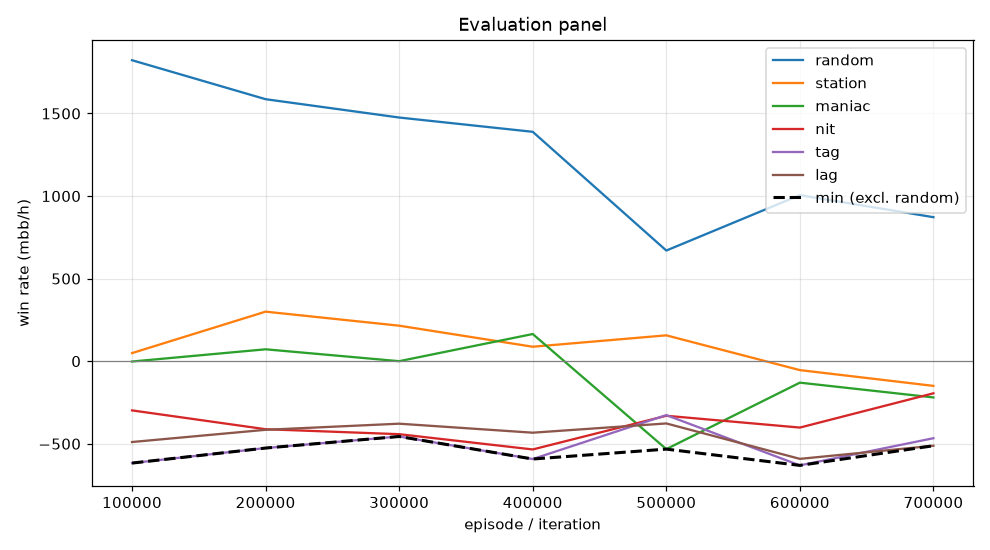

Source data for this figure (header and first rows):
episode, min, mean, random_mean, random_se, station_mean, station_se, maniac_mean, maniac_se, nit_mean, nit_se, tag_mean, tag_se, lag_mean, lag_se, act_call, act_raise, act_fold, act_check
99999, -617.0, -271.5, 1822, 99.05, 49.0, 31.24, -2.0, 44.97, -298.0, 99.06, -617.0, 91.02, -489.5, 88.61, 0.3924, 0.4953, 0.0008542, 0.1114
199999, -526.0, -196.3, 1586, 88.69, 300.0, 44.9, 72.0, 22.46, -412.0, 90.21, -526.0, 76.8, -415.5, 70.51, 0.5026, 0.3716, 0.0001814, 0.1256
299999, -456.0, -212.3, 1476, 91.65, 215.0, 43.39, 0.0, 10.5, -442.0, 96.58, -456.0, 83.29, -378.5, 74.37, 0.5681, 0.3538, 0.0001807, 0.07786
399999, -592.5, -261.6, 1389, 95.83, 87.5, 73.13, 164.5, 36.01, -534.5, 99.72, -592.5, 86.24, -433.0, 80.44, 0.5744, 0.3881, 0.0272, 0.01027
499999, -532.5, -282.0, 670.0, 79.86, 156.5, 95.49, -532.5, 137.3, -330.5, 76.07, -326.5, 91.51, -377.0, 99.99, 0.4497, 0.367, 0.1594, 0.02395
599999, -631.0, -361.7, 1006, 89.16, -54.0, 98.62, -130.0, 124.1, -402.0, 79.41, -631.0, 94.68, -591.5, 106.2, 0.4226, 0.4155, 0.1262, 0.0356
699999, -512.0, -308.4, 872.0, 91.55, -149.5, 94.82, -219.5, 120.9, -194.5, 75.99, -466.5, 91.88, -512.0, 104.3, 0.4427, 0.3662, 0.1367, 0.05434
